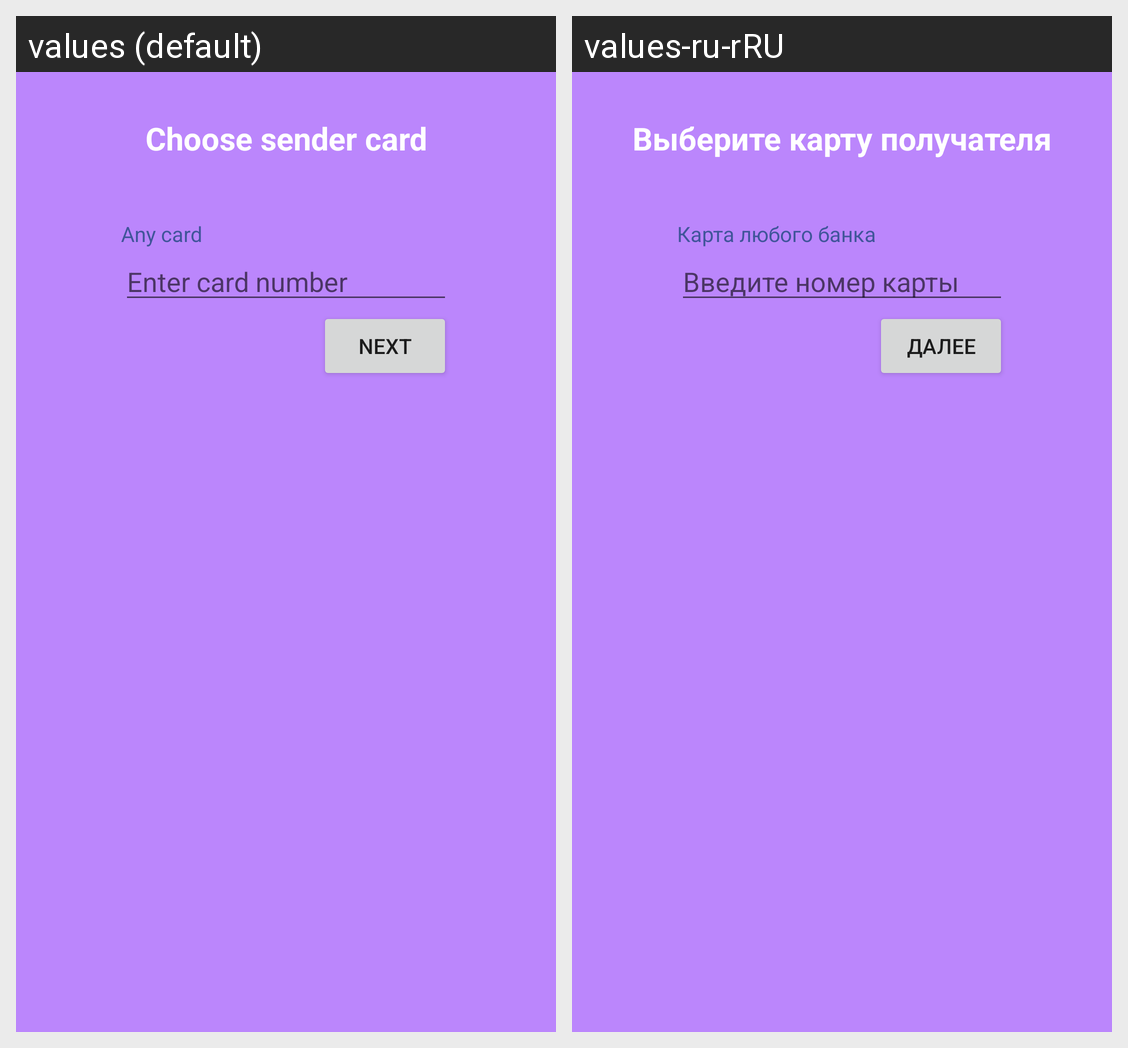

The Android screen above is rendered under two locales of the same app. Produce the string resources it draws, with the default and per-locale values.
Android screen res/layout/fragment_transfer_list.xml rendered under 2 locales, left to right: values (default), values-ru-rRU. Device: Nexus 5 (rendered at 1080×1920; each locale shown at half size, 540×960, under a caption strip naming it); theme Theme.WorldSkillsBank.
Strings drawn on this screen, with the default value and each locale's value (text and hints the layout hard-codes, and strings that could not be matched under every locale, appear in the picture but are not listed):

transfer_list_title
  values: Choose sender card
  values-ru-rRU: Выберите карту получателя

custom_card_title
  values: Any card
  values-ru-rRU: Карта любого банка

custom_card_number_hint
  values: Enter card number
  values-ru-rRU: Введите номер карты

next
  values: Next
  values-ru-rRU: Далее
